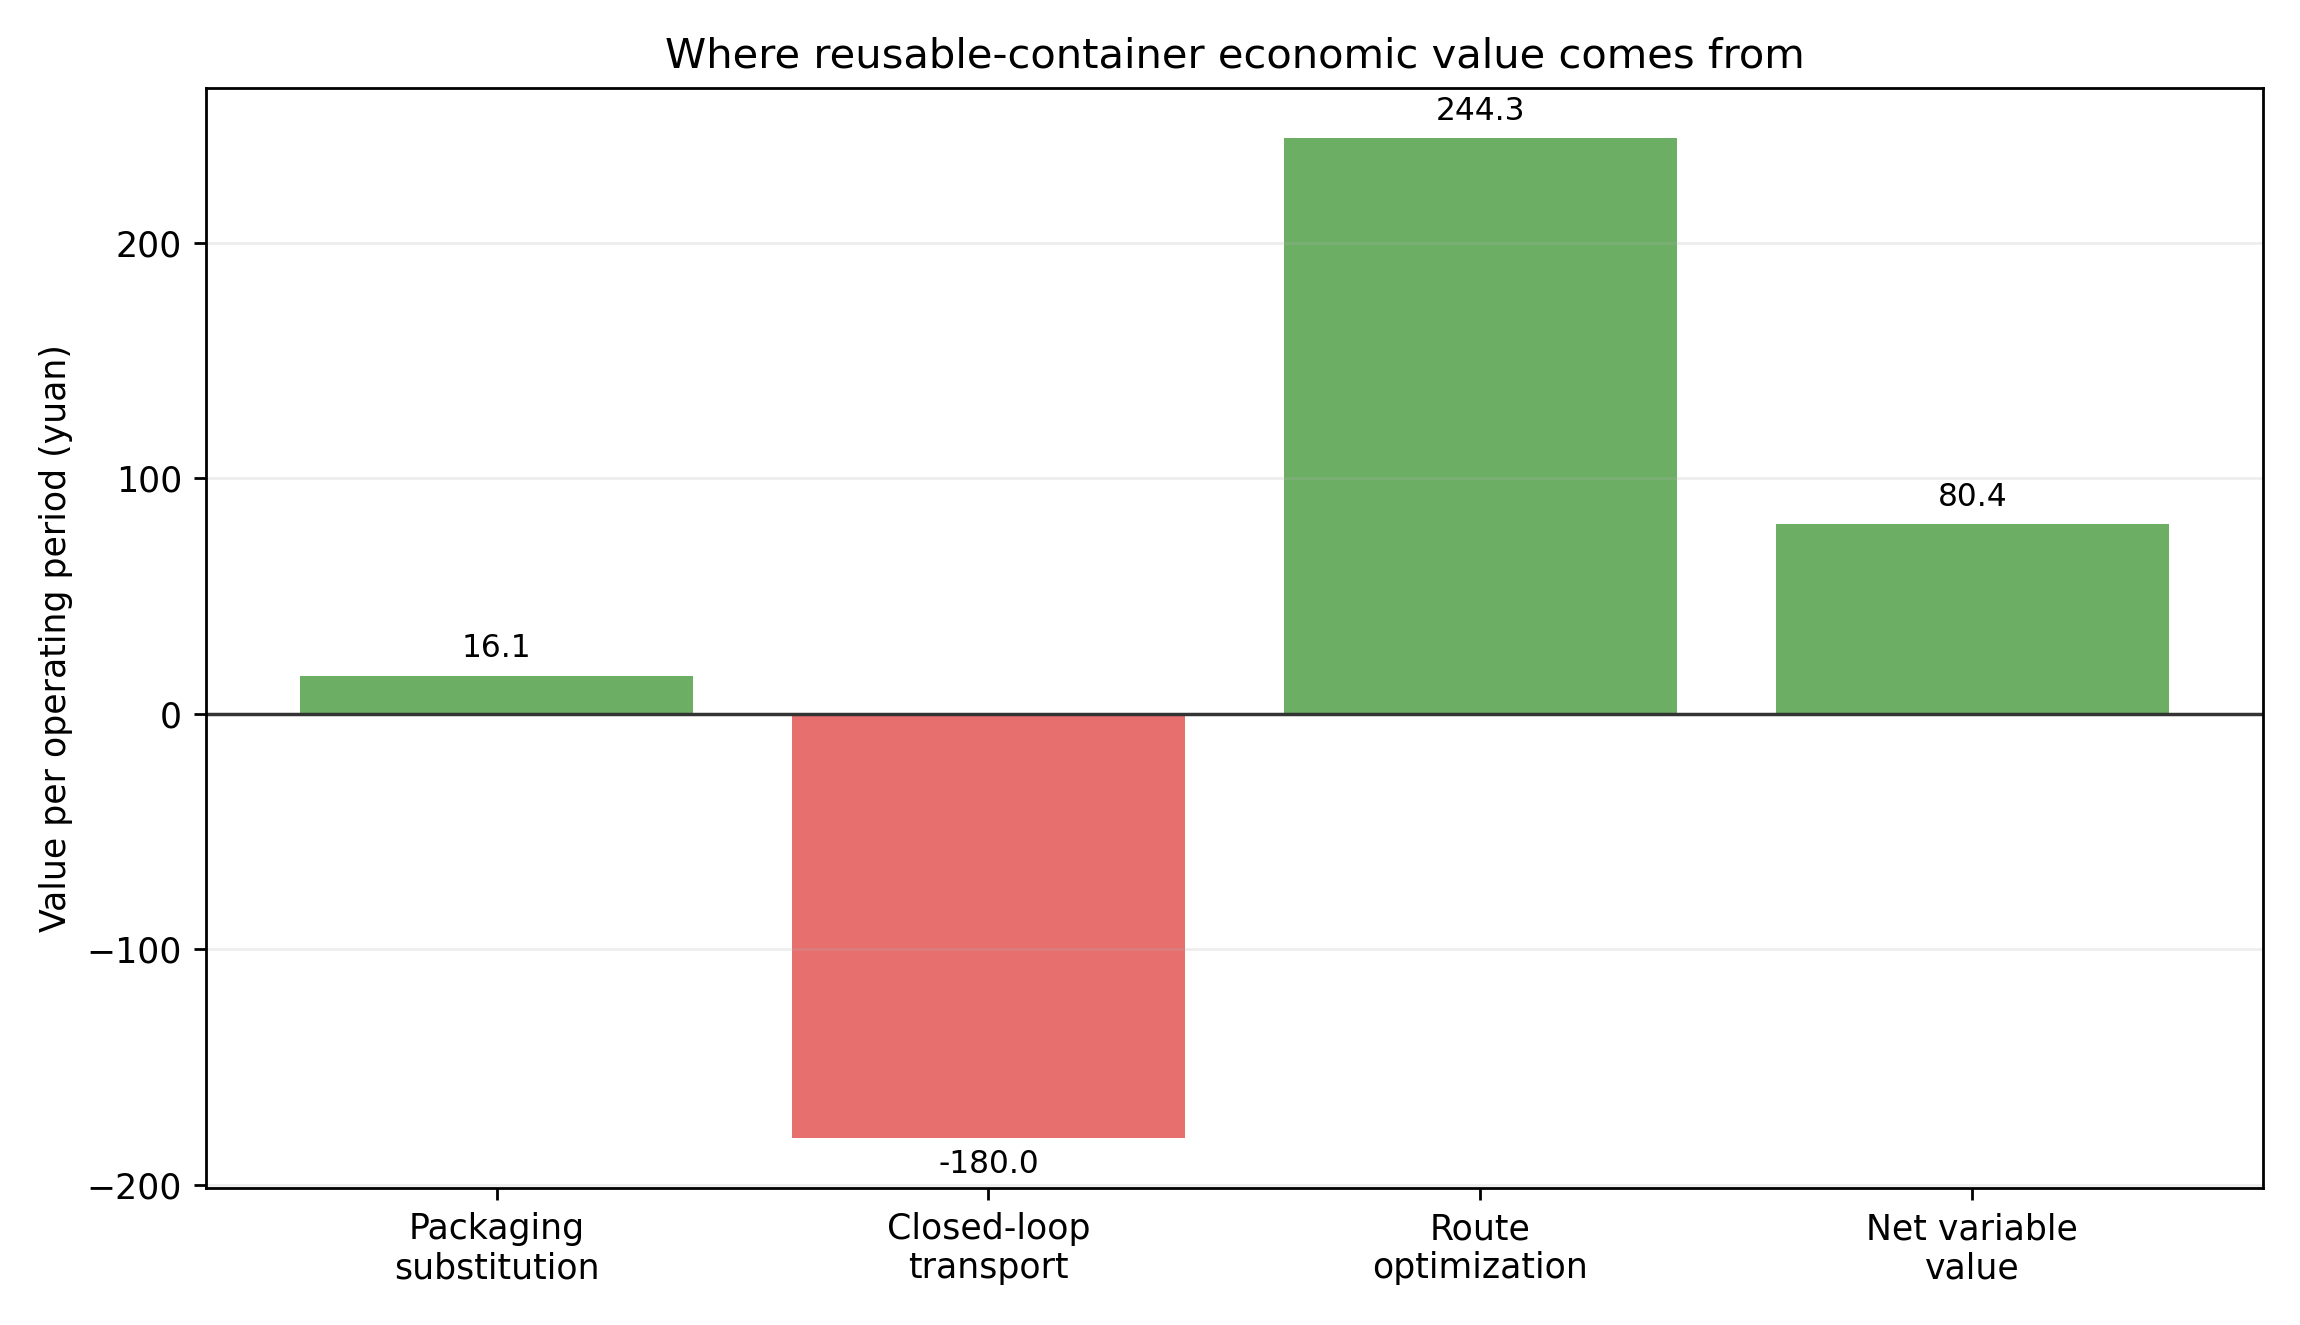

The table this chart was drawn from, first rows:
container_uses_per_period, returned_container_uses_per_period, horizon_periods, single_use_transport_per_period, reusable_baseline_transport_per_period, reusable_optimized_transport_per_period, single_use_packaging_cost_per_use, reusable_variable_cost_per_use, packaging_saving_per_use, gross_packaging_saving_per_period, closed_loop_transport_penalty_per_period, route_optimization_saving_per_period, optimized_transport_penalty_per_period, net_variable_saving_per_period, fixed_pool_investment, break_even_periods, break_even_container_uses, critical_single_use_package_price_yuan, critical_container_uses_per_period, single_use_total_at_horizon, reusable_baseline_total_at_horizon, reusable_optimized_total_at_horizon, net_saving_at_horizon, saving_rate_at_horizon
7, 7, 300, 831.5, 1012, 767.2, 4.3, 1.995, 2.305, 16.13, 180, 244.3, -64.31, 80.45, 3650, 45.37, 317.6, -7.492, 0.0, 258480, 311295, 237996, 20484, 0.07925
